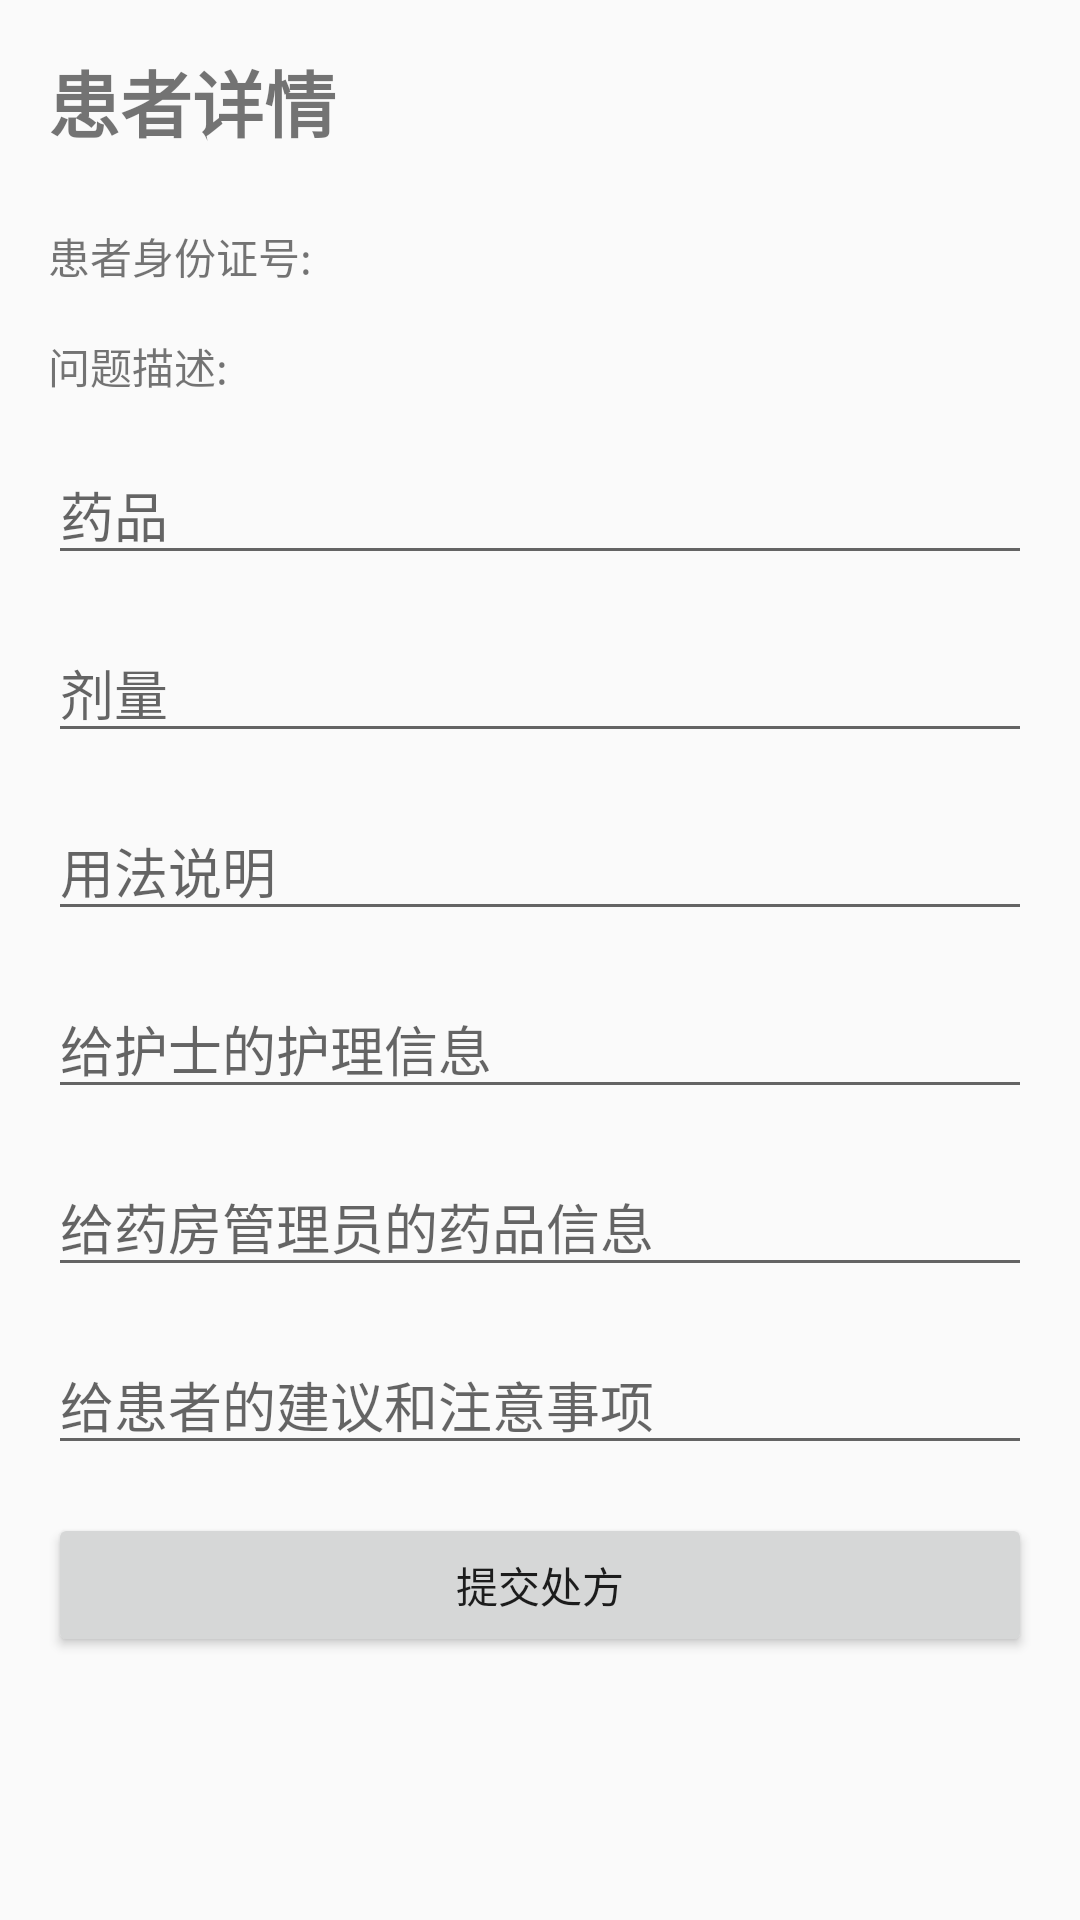

Android layout source for this screen:
<!-- AndroidManifest.xml: application theme AppTheme -->
<!-- res/layout/activity_doctor_view_patient_details.xml -->
<?xml version="1.0" encoding="utf-8"?>
<ScrollView xmlns:android="http://schemas.android.com/apk/res/android"
    xmlns:app="http://schemas.android.com/apk/res-auto"
    xmlns:tools="http://schemas.android.com/tools"
    android:layout_width="match_parent"
    android:layout_height="match_parent"
    android:padding="16dp"
    tools:context=".ui.doctor.ViewPatientDetailsActivity">

    <LinearLayout
        android:layout_width="match_parent"
        android:layout_height="wrap_content"
        android:orientation="vertical">

        <TextView
            android:layout_width="match_parent"
            android:layout_height="wrap_content"
            android:text="患者详情"
            android:textSize="24sp"
            android:textStyle="bold"
            android:layout_marginBottom="24dp"/>

        <TextView
            android:id="@+id/tv_patient_id_card"
            android:layout_width="match_parent"
            android:layout_height="wrap_content"
            android:text="患者身份证号: "
            android:layout_marginBottom="16dp"/>

        <TextView
            android:id="@+id/tv_description"
            android:layout_width="match_parent"
            android:layout_height="wrap_content"
            android:text="问题描述: "
            android:layout_marginBottom="16dp"/>

        <EditText
            android:id="@+id/et_medicine"
            android:layout_width="match_parent"
            android:layout_height="wrap_content"
            android:hint="药品"
            android:inputType="text"
            android:layout_marginBottom="16dp"/>

        <EditText
            android:id="@+id/et_dosage"
            android:layout_width="match_parent"
            android:layout_height="wrap_content"
            android:hint="剂量"
            android:inputType="text"
            android:layout_marginBottom="16dp"/>

        <EditText
            android:id="@+id/et_instructions"
            android:layout_width="match_parent"
            android:layout_height="wrap_content"
            android:hint="用法说明"
            android:inputType="text"
            android:layout_marginBottom="16dp"/>

        <EditText
            android:id="@+id/et_nurse_instructions"
            android:layout_width="match_parent"
            android:layout_height="wrap_content"
            android:hint="给护士的护理信息"
            android:inputType="text"
            android:layout_marginBottom="16dp"/>

        <EditText
            android:id="@+id/et_pharmacy_instructions"
            android:layout_width="match_parent"
            android:layout_height="wrap_content"
            android:hint="给药房管理员的药品信息"
            android:inputType="text"
            android:layout_marginBottom="16dp"/>

        <EditText
            android:id="@+id/et_patient_instructions"
            android:layout_width="match_parent"
            android:layout_height="wrap_content"
            android:hint="给患者的建议和注意事项"
            android:inputType="text"
            android:layout_marginBottom="16dp"/>

        <Button
            android:id="@+id/btn_submit_prescription"
            android:layout_width="match_parent"
            android:layout_height="wrap_content"
            android:text="提交处方"/>

    </LinearLayout>
</ScrollView>
<!-- resources referenced by this layout -->
<resources>
  <style name="AppTheme" parent="Theme.AppCompat.Light.DarkActionBar">
          
          <item name="colorPrimary">@color/colorPrimary</item>
          <item name="colorPrimaryDark">@color/colorPrimaryDark</item>
          <item name="colorAccent">@color/colorAccent</item>
      </style>
  <color name="colorPrimary">#00796B</color>
  <color name="colorPrimaryDark">#004D40</color>
  <color name="colorAccent">#FF4081</color>
</resources>
